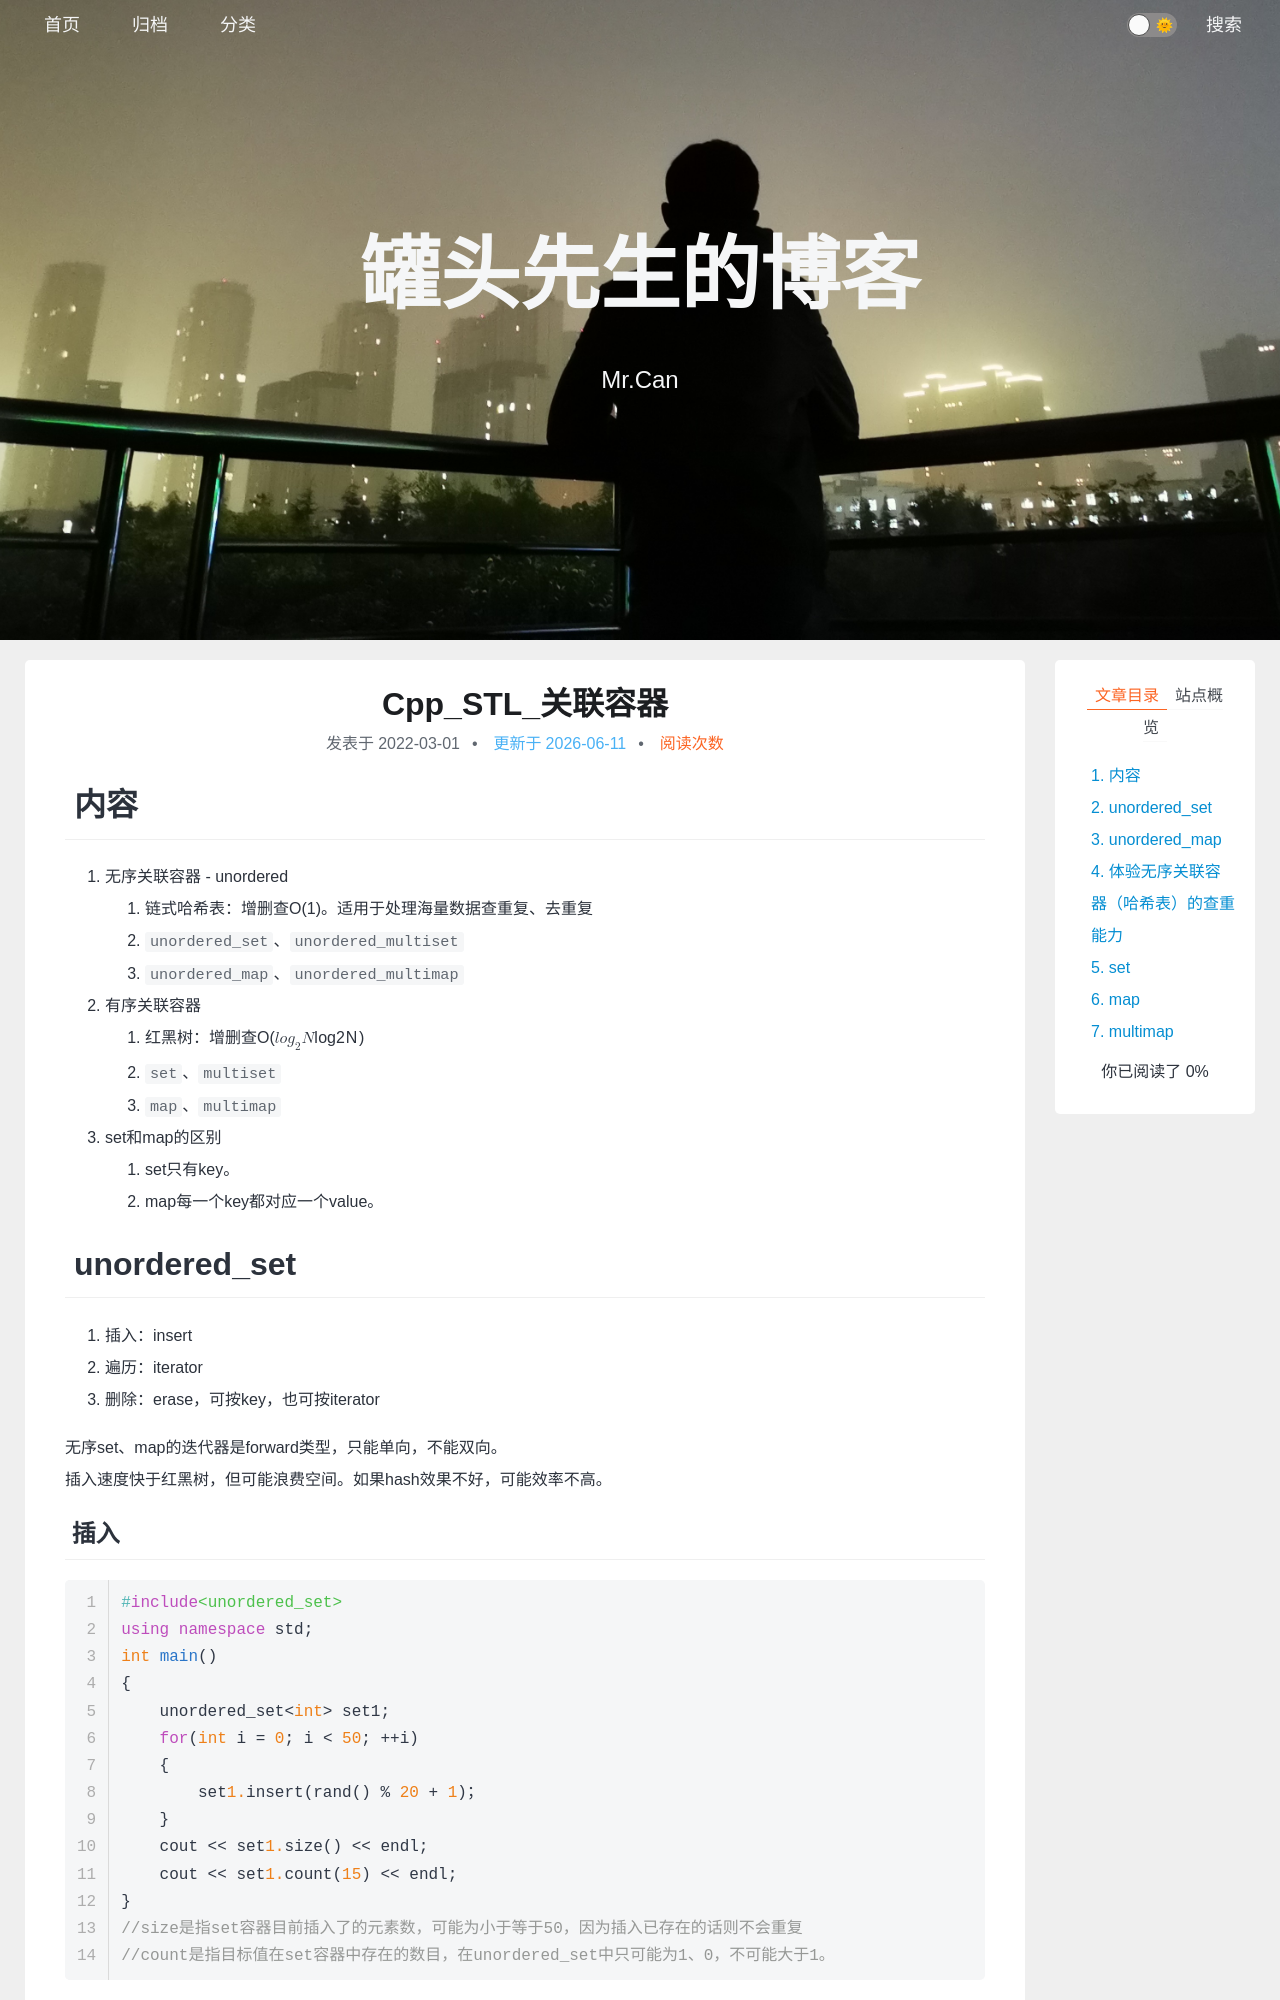

repository: xing-cg/xing-cg.github.io · page: Cpp/Cpp_STL_关联容器/index.html · generator: jekyll

---
title: Cpp_STL_关联容器
categories:
  - - Cpp
    - STL
tags: 
date: 2022/3/1
updated: 
comments: 
published:
---
# 内容

1. 无序关联容器 - unordered
    1. 链式哈希表：增删查O(1)。适用于处理海量数据查重复、去重复
    2. `unordered_set`、`unordered_multiset`
    3. `unordered_map`、`unordered_multimap`
2. 有序关联容器
    1. 红黑树：增删查O($log_2 N$)
    2. `set`、`multiset`
    3. `map`、`multimap` 
3. set和map的区别
    1. set只有key。
    2. map每一个key都对应一个value。
# unordered_set

1. 插入：insert
2. 遍历：iterator
3. 删除：erase，可按key，也可按iterator

无序set、map的迭代器是forward类型，只能单向，不能双向。
插入速度快于红黑树，但可能浪费空间。如果hash效果不好，可能效率不高。
## 插入
```cpp
#include<unordered_set>
using namespace std;
int main()
{
    unordered_set<int> set1;
    for(int i = 0; i < 50; ++i)
    {
        set1.insert(rand() % 20 + 1)；
    }
    cout << set1.size() << endl;
    cout << set1.count(15) << endl;
}
//size是指set容器目前插入了的元素数，可能为小于等于50，因为插入已存在的话则不会重复
//count是指目标值在set容器中存在的数目，在unordered_set中只可能为1、0，不可能大于1。
```
要知道，vector、deque、list的插入都需要一个iterator才能插入，因为它们是顺序容器，没有其他的条件约束，因此要根据程序员的指令用迭代器找位置。

而无序集合底层是红黑树，有严格的约束，要想插入到里面，数据结构本身就会在内部给该值找好位置，因此只需要提供要插入的东西即可。类似地，以哈希表为底层的map也是这样，插入时进行hash运算，已经无形之中确定好了要插入的位置了。因此不需要提供迭代器。
